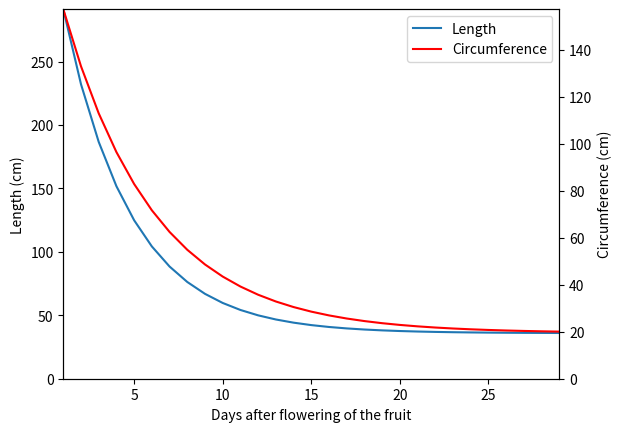

The script that saved this image:
import numpy as np
import matplotlib.pyplot as plt

# 데이터 준비
x = np.arange(1, 30)  # 개화 후 날짜
y1 = 35.89 * (1 + np.exp(-((x - 8.446) / 3.794)))  # 생육 데이터 (임의로 생성)
y2 = 19.44 * (1 + np.exp(-((x - 11.09) / 5.152)))  # 생육 데이터 (임의로 생성)
y3 = 0.752 * y1 * y2**2 / (4 * np.pi)
y4 = 0.081 * y3

# 그래프 초기화
fig, ax1 = plt.subplots()
ax1.plot(x, y1, label='Length')
ax1.set_xlim(1, len(x))
ax1.set_ylim(0, max(max(y1), max(y2)))
ax1.set_xlabel('Days after flowering of the fruit')
ax1.set_ylabel('Length (cm)')

# 제2 y축 그래프 설정
ax2 = ax1.twinx()
ax2.plot(x, y2, 'r', label='Circumference')
ax2.set_ylim(0, max(y2))
ax2.set_ylabel('Circumference (cm)')

# 범례 표시
lines = [ax1.get_lines()[0], ax2.get_lines()[0]]
ax1.legend(lines, [line.get_label() for line in lines])

plt.show()
